Run: headless pygame with SDL's dummy video driver; simulated clock (each Clock.tick advances the game by its frame time, no real sleeping); random seed 0; keys injected as events and as key.get_pressed() state; mouse plan: one left click at the window centre at the start of phase 2, then a move to the lower-right quarter at the start of phase 3.
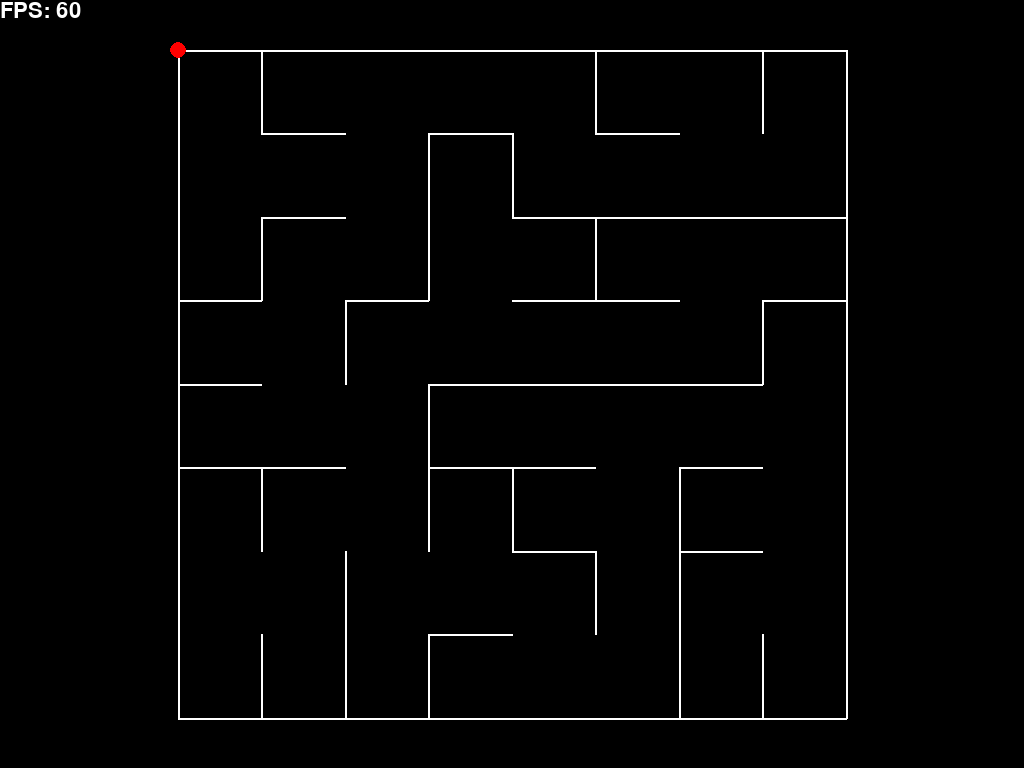
Frame 1 of 4 · flips 1–60 · no input
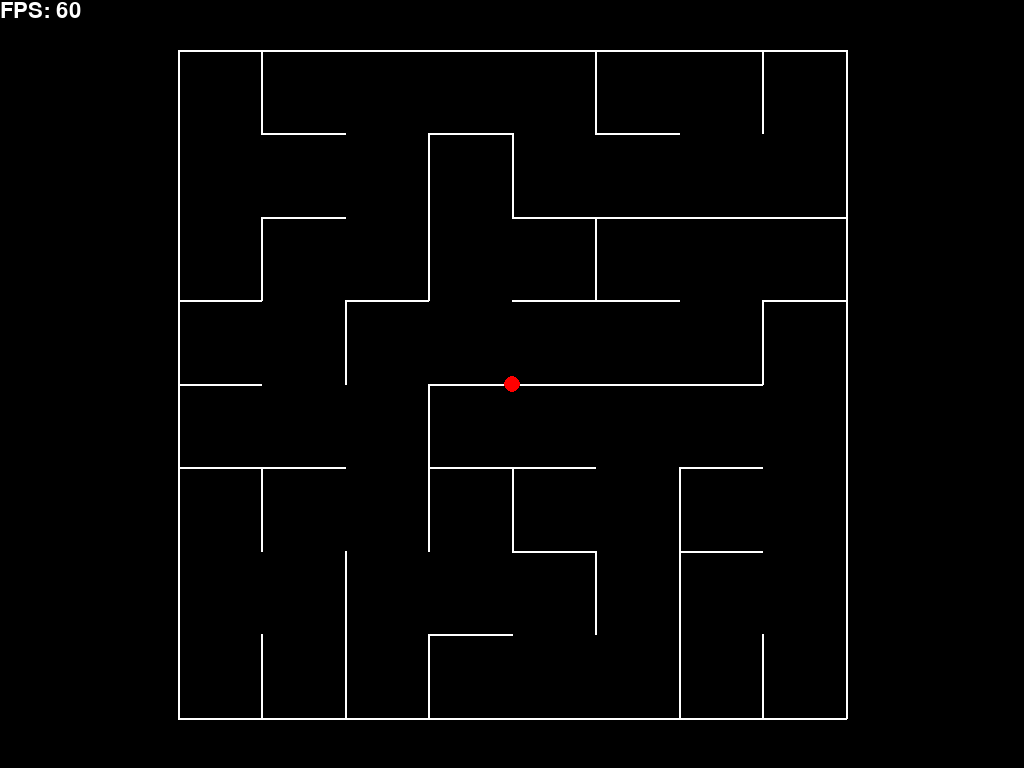
Frame 2 of 4 · flips 61–180 · clicked the window centre · tapped SPACE, RETURN · held RIGHT (→), D
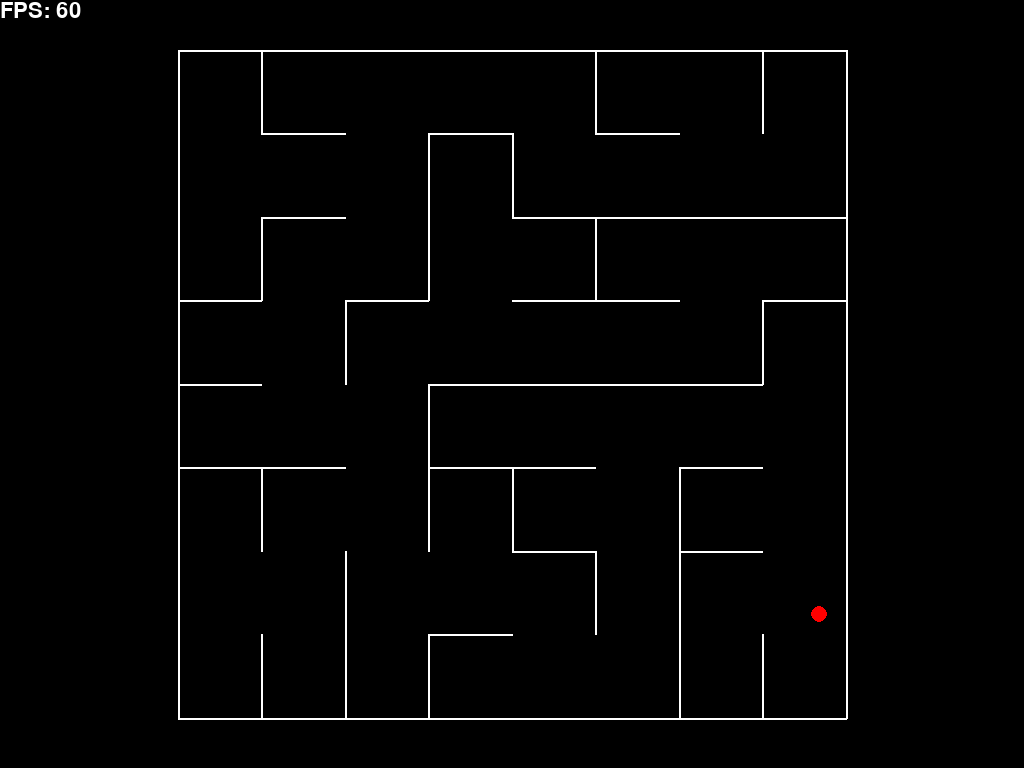
Frame 3 of 4 · flips 181–300 · moved the mouse to the lower-right quarter · held DOWN (↓), S
Frame 4 of 4 · flips 301–420 · held LEFT (←), A, UP (↑), W · screen unchanged from frame 3, image omitted

The pygame program that drew these frames:

import pygame
from pygame.locals import *
from random import *

pygame.init()

SCREEN_SIZE = pygame.display.list_modes()[0]
screen = pygame.display.set_mode(SCREEN_SIZE, FULLSCREEN)

font = pygame.font.SysFont(pygame.font.get_default_font(), 32)
clock = pygame.time.Clock()

size = 8

labImage = pygame.Surface(SCREEN_SIZE)

dsu = []
left = []
down = []
for i in range(size):
    dsu.append([])
    left.append([])
    down.append([])
    for j in range(size):
        dsu[-1].append(i * size + j)
        left[-1].append(False)
        down[-1].append(False)
def merge(x, y):
    for i in range(size):
        for j in range(size):
            if dsu[i][j] == y:
                dsu[i][j] = x

scale = (SCREEN_SIZE[1] - 100) / size

while True:
    poss = []
    for i in range(size):
        for j in range(size - 1):
            if dsu[i][j] != dsu[i][j + 1]:
                poss.append(((i, j), (i, j + 1)))
    for i in range(size - 1):
        for j in range(size):
            if dsu[i][j] != dsu[i + 1][j]:
                poss.append(((i, j), (i + 1, j)))
    if len(poss) == 0:
        break
    d = choice(poss)
    merge(dsu[d[0][0]][d[0][1]], dsu[d[1][0]][d[1][1]])
    if d[0][0] == d[1][0]:
        left[d[1][0]][d[1][1]] = True
    else:
        down[d[1][0]][d[1][1]] = True

def transform(x, y):
    return (int(SCREEN_SIZE[0] / 2 + (x - size / 2) * scale),
            int(SCREEN_SIZE[1] / 2 + (y - size / 2) * scale))

def transformBack(x, y):
    return (size / 2 + (x - SCREEN_SIZE[0] / 2) / scale,
            size / 2 + (y - SCREEN_SIZE[1] / 2) / scale)

def line(screen, x1, y1, x2, y2):
    x1, y1 = transform(x1, y1)
    x2, y2 = transform(x2, y2)
    pygame.draw.line(screen, (255, 255, 255), (x1, y1), (x2, y2), 2)

labImage.fill((0, 0, 0))
for i in range(size + 1):
    for j in range(size + 1):
        if ((i == 0 or i == size) and j < size) or (j < size and not down[i][j]):
            line(labImage, i, j, i, j + 1)
        if ((j == 0 or j == size) and i < size) or (i < size and not left[i][j]):
            line(labImage, i, j, i + 1, j)

player = (0, 0)
pygame.mouse.set_visible(False)
pygame.mouse.set_pos(transform(*player))

running = True
while running:
    for e in pygame.event.get():
        if e.type == QUIT:
            running = False
        elif e.type == KEYDOWN:
            if e.key == K_ESCAPE:
                running = False
        elif e.type == MOUSEMOTION:
            player = transformBack(*e.pos)
    dt = clock.tick()

    screen.blit(labImage, (0, 0))
    pygame.draw.circle(screen, (255, 0, 0), transform(*player), int(scale / 10))

    screen.blit(font.render("FPS: " + str(int(clock.get_fps())), True, (255, 255, 255)), (0, 0))
    pygame.display.flip()
